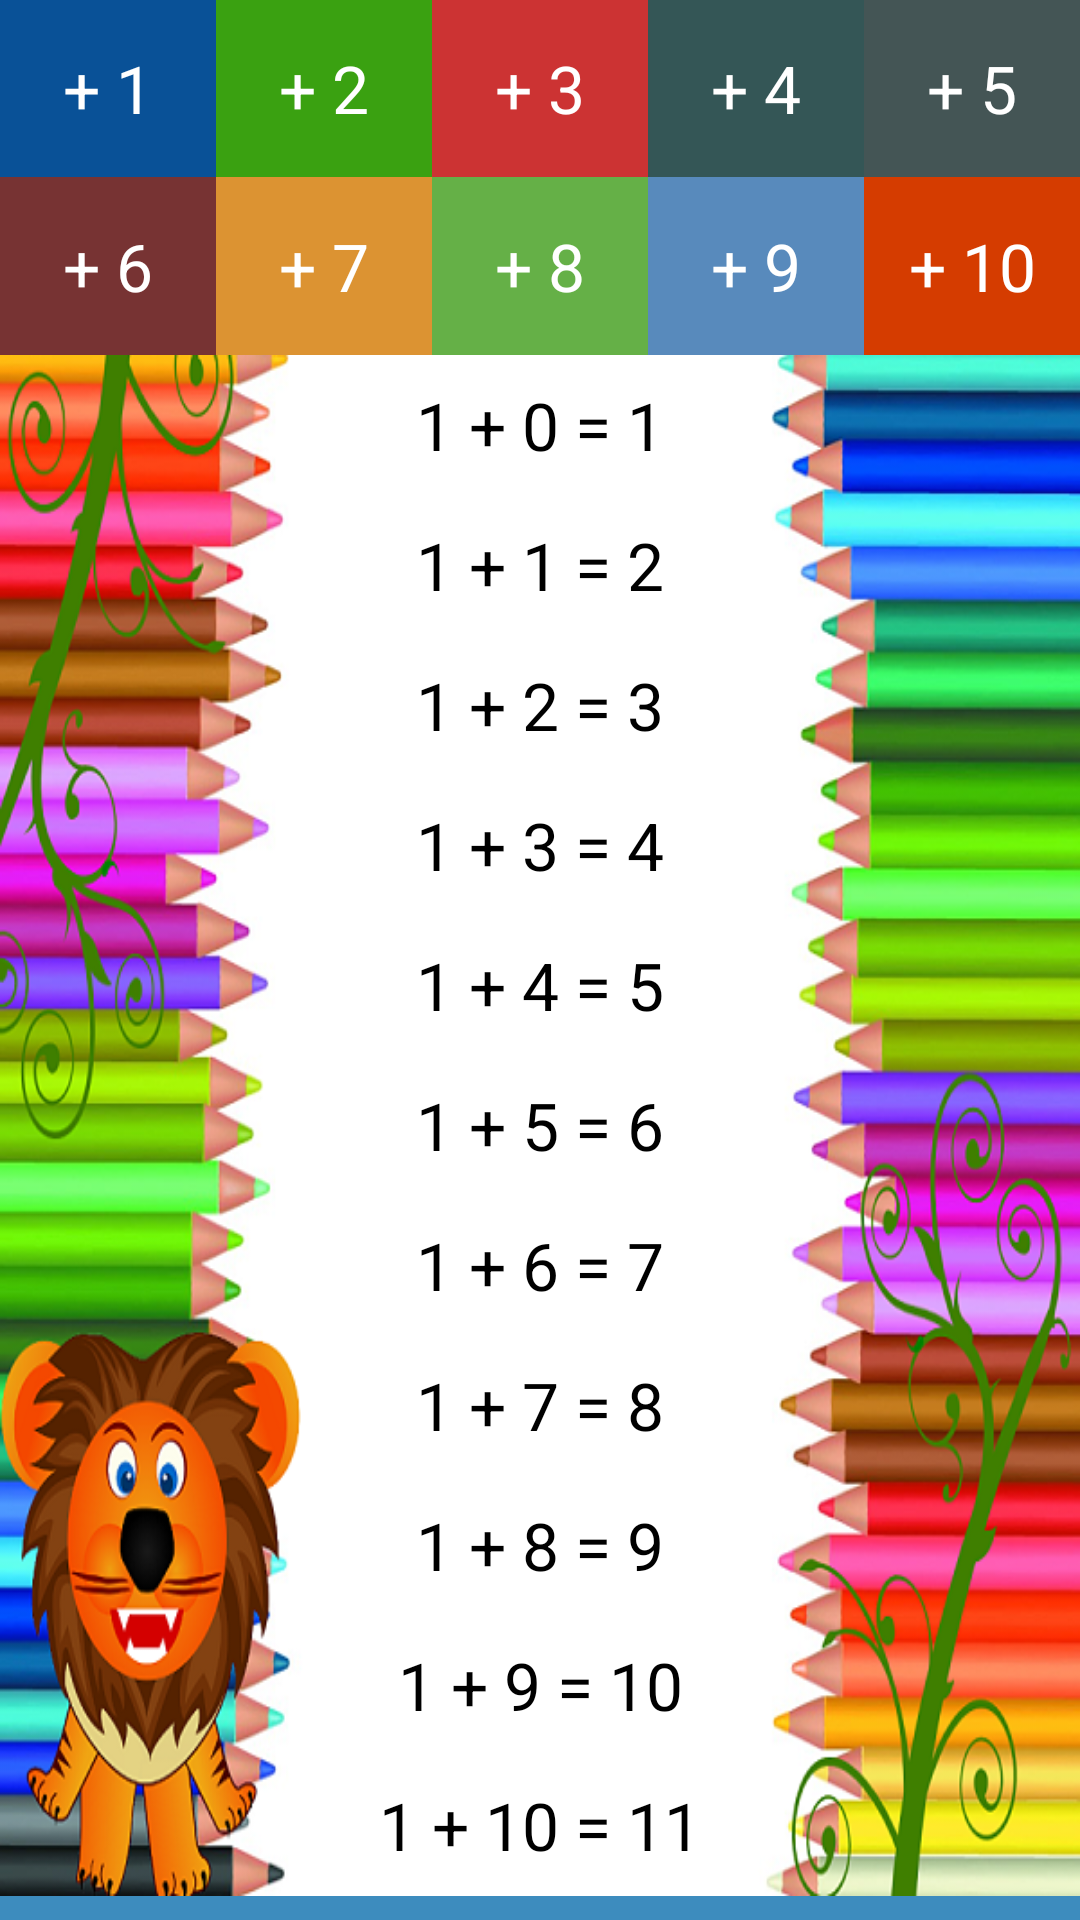

This screen was rendered from an Android layout file. Write that file and the resources it references.
<!-- AndroidManifest.xml: application theme Theme.MathGame -->
<!-- res/layout/layoutadditiontables.xml -->
<?xml version="1.0" encoding="utf-8"?>
<LinearLayout xmlns:android="http://schemas.android.com/apk/res/android"
    xmlns:ads="http://schemas.android.com/apk/res-auto"
    android:gravity="center"
    android:layout_gravity="center"
    android:orientation="vertical"
    android:layout_width="match_parent"
    android:layout_height="match_parent"
    android:weightSum="16">

    <LinearLayout
        android:orientation="vertical"
        android:layout_width="match_parent"
        android:layout_height="0dp"
        android:weightSum="2"
        android:layout_weight="3">

        <LinearLayout
            android:orientation="horizontal"
            android:layout_width="match_parent"
            android:layout_height="0dp"
            android:weightSum="5"
            android:layout_weight="1">

            <TextView
                android:textAppearance="?android:attr/textAppearanceLarge"
                android:textColor="#fff"
                android:id="@+id/btn1Tablas"
                android:background="#095197"
                android:padding="2dp"
                android:gravity="center"
                android:layout_width="0dp"
                android:layout_height="match_parent"
                android:text="@string/tabla1su"
                android:layout_weight="1" />

            <TextView
                android:textAppearance="?android:attr/textAppearanceLarge"
                android:textColor="#fff"
                android:id="@+id/btn2Tablas"
                android:background="#3aa111"
                android:padding="2dp"
                android:gravity="center"
                android:layout_width="0dp"
                android:layout_height="match_parent"
                android:text="@string/tabla2su"
                android:layout_weight="1" />

            <TextView
                android:textAppearance="?android:attr/textAppearanceLarge"
                android:textColor="#fff"
                android:id="@+id/btn3Tablas"
                android:background="#cc3333"
                android:padding="2dp"
                android:layout_width="0dp"
                android:layout_height="match_parent"
                android:text="@string/tabla3su"
                android:gravity="center"
                android:layout_weight="1" />

            <TextView
                android:textAppearance="?android:attr/textAppearanceLarge"
                android:textColor="#fff"
                android:id="@+id/btn4Tablas"
                android:background="#345656"
                android:padding="2dp"
                android:layout_width="0dp"
                android:layout_height="match_parent"
                android:text="@string/tabla4su"
                android:gravity="center"
                android:layout_weight="1" />

            <TextView
                android:textAppearance="?android:attr/textAppearanceLarge"
                android:textColor="#fff"
                android:id="@+id/btn5Tablas"
                android:background="#455"
                android:padding="2dp"
                android:layout_width="0dp"
                android:layout_height="match_parent"
                android:text="@string/tabla5su"
                android:gravity="center"
                android:layout_weight="1" />
        </LinearLayout>

        <LinearLayout
            android:orientation="horizontal"
            android:layout_width="match_parent"
            android:layout_height="0dp"
            android:weightSum="5"
            android:layout_weight="1">

            <TextView
                android:textAppearance="?android:attr/textAppearanceLarge"
                android:textColor="#fff"
                android:id="@+id/btn6Tablas"
                android:background="#733"
                android:padding="2dp"
                android:layout_width="0dp"
                android:layout_height="match_parent"
                android:text="@string/tabla6su"
                android:gravity="center"
                android:layout_weight="1" />

            <TextView
                android:textAppearance="?android:attr/textAppearanceLarge"
                android:textColor="#fff"
                android:id="@+id/btn7Tablas"
                android:background="#dc9332"
                android:padding="2dp"
                android:layout_width="0dp"
                android:layout_height="match_parent"
                android:text="@string/tabla7su"
                android:gravity="center"
                android:layout_weight="1" />

            <TextView
                android:textAppearance="?android:attr/textAppearanceLarge"
                android:textColor="#fff"
                android:id="@+id/btn8Tablas"
                android:background="#65b047"
                android:padding="2dp"
                android:layout_width="0dp"
                android:layout_height="match_parent"
                android:text="@string/tabla8su"
                android:gravity="center"
                android:layout_weight="1" />

            <TextView
                android:textAppearance="?android:attr/textAppearanceLarge"
                android:textColor="#fff"
                android:id="@+id/btn9Tablas"
                android:background="#588abc"
                android:padding="2dp"
                android:layout_width="0dp"
                android:layout_height="match_parent"
                android:text="@string/tabla9su"
                android:gravity="center"
                android:layout_weight="1" />

            <TextView
                android:textAppearance="?android:attr/textAppearanceLarge"
                android:textColor="#fff"
                android:id="@+id/btn10Tablas"
                android:background="#d53c00"
                android:padding="2dp"
                android:layout_width="0dp"
                android:layout_height="match_parent"
                android:text="@string/tabla10su"
                android:gravity="center"
                android:layout_weight="1" />
        </LinearLayout>
    </LinearLayout>

    <LinearLayout
        android:gravity="center"
        android:layout_gravity="center"
        android:orientation="vertical"
        android:background="@drawable/wallpappertables"
        android:layout_width="match_parent"
        android:layout_height="0dp"
        android:weightSum="11"
        android:layout_weight="13">

        <TextView
            android:textAppearance="?android:attr/textAppearanceLarge"
            android:textColor="#000"
            android:gravity="center"
            android:id="@+id/x0"
            android:layout_width="match_parent"
            android:layout_height="0dp"
            android:text="1 + 0 = 1"
            android:layout_weight="1" />

        <TextView
            android:textAppearance="?android:attr/textAppearanceLarge"
            android:textColor="#000"
            android:gravity="center"
            android:id="@+id/x1"
            android:layout_width="match_parent"
            android:layout_height="0dp"
            android:text="1 + 1 = 2"
            android:layout_weight="1" />

        <TextView
            android:textAppearance="?android:attr/textAppearanceLarge"
            android:textColor="#000"
            android:gravity="center"
            android:id="@+id/x2"
            android:layout_width="match_parent"
            android:layout_height="0dp"
            android:text="1 + 2 = 3"
            android:layout_weight="1" />

        <TextView
            android:textAppearance="?android:attr/textAppearanceLarge"
            android:textColor="#000"
            android:gravity="center"
            android:id="@+id/x3"
            android:layout_width="match_parent"
            android:layout_height="0dp"
            android:text="1 + 3 = 4"
            android:layout_weight="1" />

        <TextView
            android:textAppearance="?android:attr/textAppearanceLarge"
            android:textColor="#000"
            android:gravity="center"
            android:id="@+id/x4"
            android:layout_width="match_parent"
            android:layout_height="0dp"
            android:text="1 + 4 = 5"
            android:layout_weight="1" />

        <TextView
            android:textAppearance="?android:attr/textAppearanceLarge"
            android:textColor="#000"
            android:gravity="center"
            android:id="@+id/x5"
            android:layout_width="match_parent"
            android:layout_height="0dp"
            android:text="1 + 5 = 6"
            android:layout_weight="1" />

        <TextView
            android:textAppearance="?android:attr/textAppearanceLarge"
            android:textColor="#000"
            android:gravity="center"
            android:id="@+id/x6"
            android:layout_width="match_parent"
            android:layout_height="0dp"
            android:text="1 + 6 = 7"
            android:layout_weight="1" />

        <TextView
            android:textAppearance="?android:attr/textAppearanceLarge"
            android:textColor="#000"
            android:gravity="center"
            android:id="@+id/x7"
            android:layout_width="match_parent"
            android:layout_height="0dp"
            android:text="1 + 7 = 8"
            android:layout_weight="1" />

        <TextView
            android:textAppearance="?android:attr/textAppearanceLarge"
            android:textColor="#000"
            android:gravity="center"
            android:id="@+id/x8"
            android:layout_width="match_parent"
            android:layout_height="0dp"
            android:text="1 + 8 = 9"
            android:layout_weight="1" />

        <TextView
            android:textAppearance="?android:attr/textAppearanceLarge"
            android:textColor="#000"
            android:gravity="center"
            android:id="@+id/x9"
            android:layout_width="match_parent"
            android:layout_height="0dp"
            android:text="1 + 9 = 10"
            android:layout_weight="1" />

        <TextView
            android:textAppearance="?android:attr/textAppearanceLarge"
            android:textColor="#000"
            android:gravity="center"
            android:id="@+id/x10"
            android:layout_width="match_parent"
            android:layout_height="0dp"
            android:text="1 + 10 = 11"
            android:layout_weight="1" />
    </LinearLayout>

    <LinearLayout
        android:gravity="center"
        android:orientation="vertical"
        android:background="#3d8cbe"
        android:layout_width="match_parent"
        android:layout_height="8dp" />


</LinearLayout>
<!-- resources referenced by this layout -->
<resources>
  <!-- drawable wallpappertables: png bitmap (drawable, 296882 bytes) -->
  <string name="tabla10su">+ 10</string>
  <string name="tabla1su">+ 1</string>
  <string name="tabla2su">+ 2</string>
  <string name="tabla3su">+ 3</string>
  <string name="tabla4su">+ 4</string>
  <string name="tabla5su">+ 5</string>
  <string name="tabla6su">+ 6</string>
  <string name="tabla7su">+ 7</string>
  <string name="tabla8su">+ 8</string>
  <string name="tabla9su">+ 9</string>
  <style name="Theme.MathGame" parent="Base.Theme.MathGame" />
  <style name="Base.Theme.MathGame" parent="Theme.Material3.Light.NoActionBar">
          
          
          <item name="android:windowTranslucentNavigation">true</item>
          <item name="android:statusBarColor">@android:color/transparent</item>
          <item name="android:windowActivityTransitions">true</item>
      </style>
</resources>
